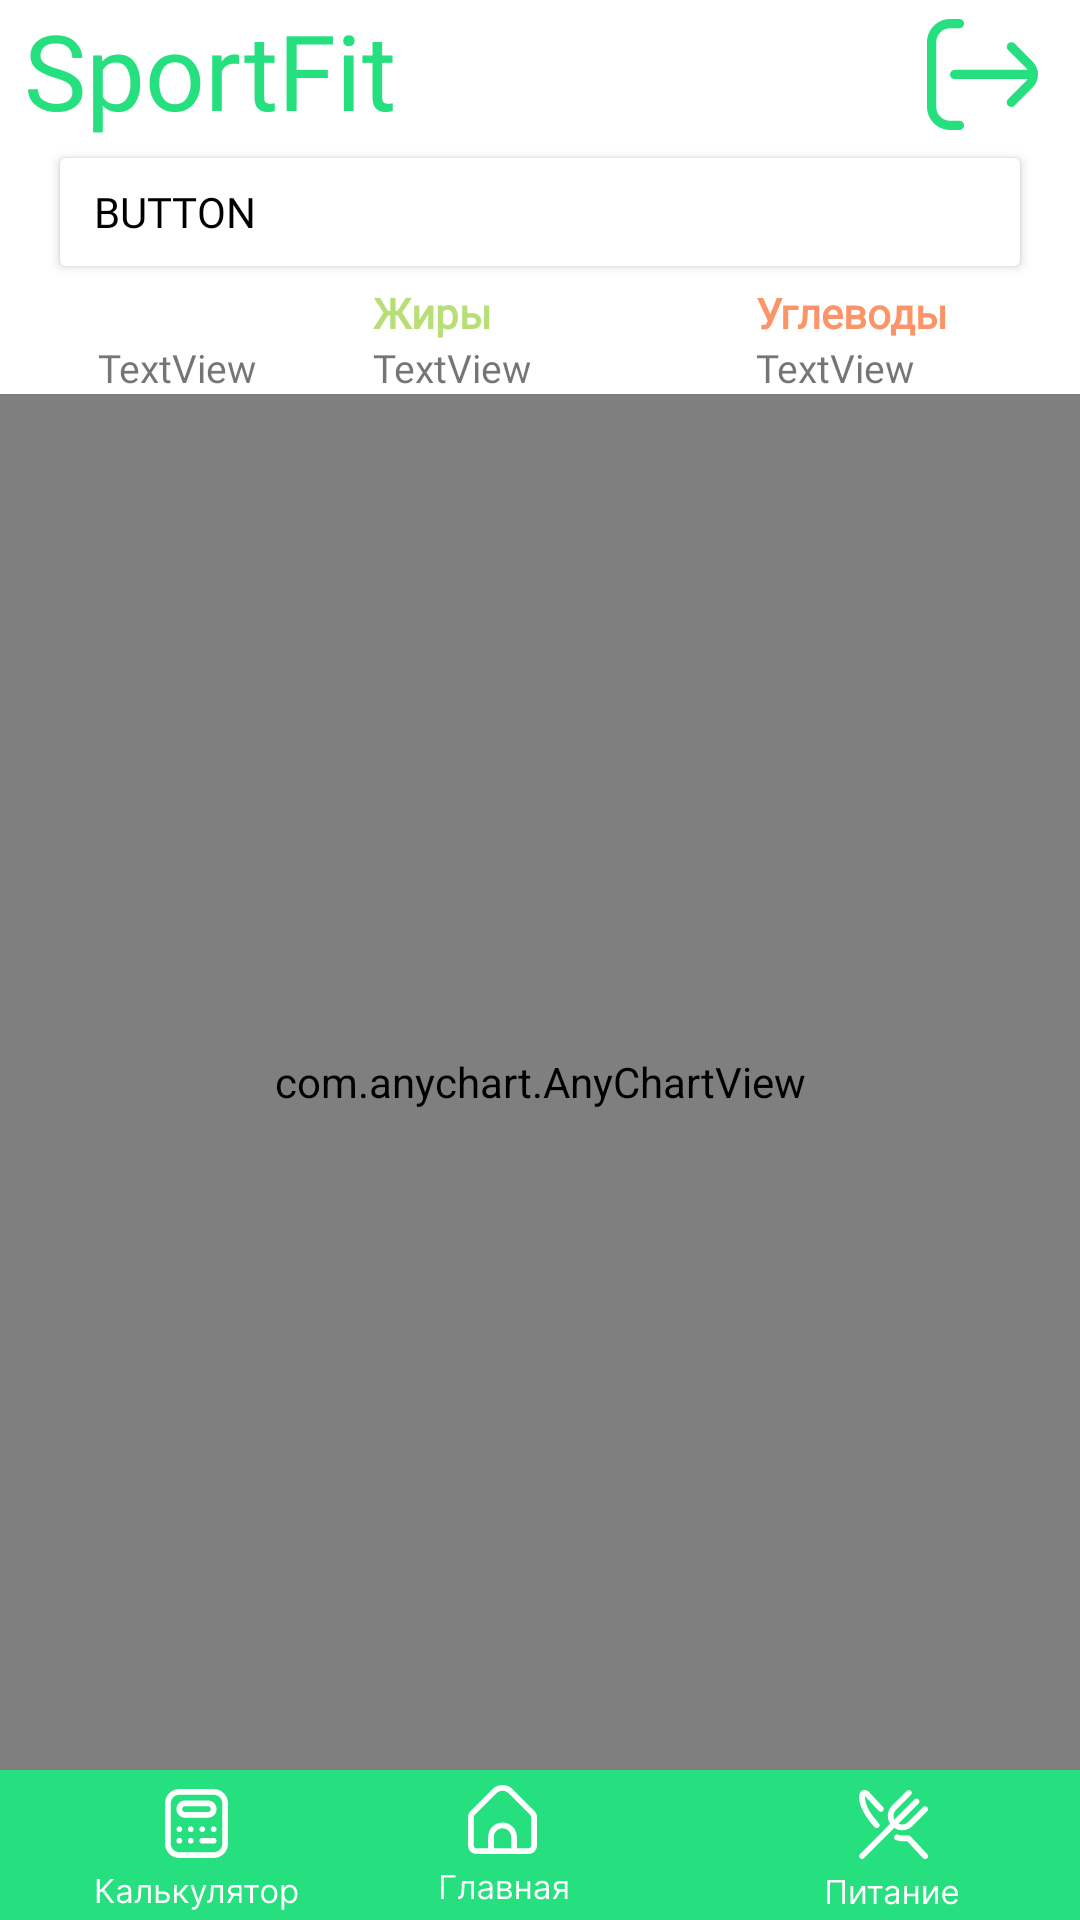

Android layout source for this screen:
<!-- AndroidManifest.xml: application theme Theme.SportFit -->
<!-- res/layout/activity_main_page.xml -->
<?xml version="1.0" encoding="utf-8"?>
<androidx.constraintlayout.widget.ConstraintLayout xmlns:android="http://schemas.android.com/apk/res/android"
    xmlns:app="http://schemas.android.com/apk/res-auto"
    xmlns:tools="http://schemas.android.com/tools"
    android:layout_width="match_parent"
    android:layout_height="match_parent"
    tools:context=".MainPage">

    <View
        android:id="@+id/divider"
        android:layout_width="409dp"
        android:layout_height="50dp"
        android:background="?android:attr/listDivider"
        android:backgroundTint="@color/main"
        android:backgroundTintMode="add"
        app:layout_constraintBottom_toBottomOf="parent"
        app:layout_constraintEnd_toEndOf="parent"
        app:layout_constraintStart_toStartOf="parent" />

    <ImageButton
        android:id="@+id/btn_home"
        android:layout_width="84dp"
        android:layout_height="44dp"
        android:backgroundTint="@android:color/transparent"
        android:contentDescription="@string/home"
        app:layout_constraintBottom_toBottomOf="@+id/divider"
        app:layout_constraintEnd_toEndOf="parent"
        app:layout_constraintStart_toStartOf="@+id/divider"
        app:layout_constraintTop_toTopOf="@+id/divider"
        app:srcCompat="@drawable/group_31" />

    <TextView
        android:id="@+id/textView5"
        android:layout_width="wrap_content"
        android:layout_height="wrap_content"
        android:fontFamily="@font/inter"
        android:text="@string/AppNema"
        android:textColor="@color/main"
        android:textSize="35sp"
        android:layout_marginStart="8dp"
        app:layout_constraintStart_toStartOf="parent"
        app:layout_constraintTop_toTopOf="parent" />

    <TextView
        android:id="@+id/tv_belki"
        android:layout_width="wrap_content"
        android:layout_height="wrap_content"
        android:fontFamily="@font/inter"
        android:text="TextView"
        android:textSize="13sp"
        android:textStyle="normal"
        app:layout_constraintStart_toStartOf="@+id/textView9"
        app:layout_constraintTop_toBottomOf="@+id/textView9" />

    <TextView
        android:id="@+id/tv_zhiri"
        android:layout_width="wrap_content"
        android:layout_height="wrap_content"
        android:fontFamily="@font/inter"
        android:text="TextView"
        android:textSize="13sp"
        android:textStyle="normal"
        app:layout_constraintStart_toStartOf="@+id/textView10"
        app:layout_constraintTop_toBottomOf="@+id/textView10" />

    <TextView
        android:id="@+id/tv_uglevody"
        android:layout_width="wrap_content"
        android:layout_height="wrap_content"
        android:fontFamily="@font/inter"
        android:text="TextView"
        android:textSize="13sp"
        android:textStyle="normal"
        app:layout_constraintStart_toStartOf="@+id/textView11"
        app:layout_constraintTop_toBottomOf="@+id/textView11" />

    <TextView
        android:id="@+id/textView9"
        android:layout_width="wrap_content"
        android:layout_height="wrap_content"
        android:layout_marginStart="50dp"
        android:layout_marginEnd="79dp"
        android:fontFamily="@font/inter"
        android:text="@string/belki"
        android:textColor="@color/first"
        android:textStyle="bold"
        app:layout_constraintEnd_toStartOf="@+id/textView10"
        app:layout_constraintStart_toStartOf="parent"
        app:layout_constraintTop_toTopOf="@+id/textView10" />

    <TextView
        android:id="@+id/textView10"
        android:layout_width="wrap_content"
        android:layout_height="wrap_content"
        android:layout_marginEnd="88dp"
        android:fontFamily="@font/inter"
        android:text="@string/zhiri"
        android:textColor="@color/second"
        android:textStyle="bold"
        app:layout_constraintEnd_toStartOf="@+id/textView11"
        app:layout_constraintTop_toTopOf="@+id/textView11" />

    <TextView
        android:id="@+id/textView11"
        android:layout_width="wrap_content"
        android:layout_height="wrap_content"
        android:layout_marginEnd="44dp"
        android:fontFamily="@font/inter"
        android:text="@string/uglevody"
        android:textColor="@color/thirst"
        android:textStyle="bold"
        app:layout_constraintEnd_toEndOf="parent"
        app:layout_constraintTop_toBottomOf="@+id/button" />

    <Button
        android:id="@+id/button"
        android:layout_width="0dp"
        android:layout_height="wrap_content"
        android:layout_marginStart="16dp"
        android:layout_marginEnd="16dp"
        android:backgroundTint="@color/white"
        android:fontFamily="@font/inter"
        android:text=" Button"
        android:textAlignment="viewStart"
        android:textColor="@color/black"
        app:layout_constraintEnd_toEndOf="parent"
        app:layout_constraintHorizontal_bias="0.0"
        app:layout_constraintStart_toStartOf="parent"
        app:layout_constraintTop_toBottomOf="@+id/textView5"
        app:strokeColor="@color/main"
        app:strokeWidth="1dp" />

    <com.anychart.AnyChartView
        android:id="@+id/chart_viev"
        android:layout_width="0dp"
        android:layout_height="0dp"
        app:layout_constraintBottom_toTopOf="@+id/divider"
        app:layout_constraintEnd_toEndOf="parent"
        app:layout_constraintStart_toStartOf="parent"
        app:layout_constraintTop_toBottomOf="@+id/tv_zhiri" >

    </com.anychart.AnyChartView>

    <ImageButton
        android:id="@+id/btn_calc"
        android:layout_width="wrap_content"
        android:layout_height="48dp"
        android:backgroundTint="@color/main"
        app:layout_constraintBottom_toBottomOf="@+id/divider"
        app:layout_constraintEnd_toStartOf="@+id/btn_home"
        app:layout_constraintHorizontal_bias="0.577"
        app:layout_constraintStart_toStartOf="parent"
        app:layout_constraintTop_toTopOf="@+id/btn_home"
        app:srcCompat="@drawable/group_30" />

    <ImageButton
        android:id="@+id/btn_food"
        android:layout_width="wrap_content"
        android:layout_height="wrap_content"
        android:backgroundTint="@color/main"
        app:layout_constraintBottom_toBottomOf="parent"
        app:layout_constraintEnd_toEndOf="@+id/divider"
        app:layout_constraintStart_toEndOf="@+id/btn_home"
        app:layout_constraintTop_toTopOf="@+id/btn_home"
        app:srcCompat="@drawable/group_32" />

    <ImageView
        android:id="@+id/iv_exit"
        android:layout_width="49dp"
        android:layout_height="37dp"
        android:layout_marginTop="8dp"
        android:layout_marginEnd="8dp"
        android:layout_marginBottom="5dp"
        app:layout_constraintBottom_toTopOf="@+id/button"
        app:layout_constraintEnd_toEndOf="parent"
        app:layout_constraintTop_toTopOf="parent"
        app:srcCompat="@drawable/sign_out_1" />

</androidx.constraintlayout.widget.ConstraintLayout>
<!-- resources referenced by this layout -->
<resources>
  <color name="black">#FF000000</color>
  <color name="first">#FBC968</color>
  <color name="main">#26E07F</color>
  <color name="second">#B7DF76</color>
  <color name="thirst">#FB9468</color>
  <color name="white">#FFFFFFFF</color>
  <!-- drawable group_30: vector/xml drawable (drawable, 12217 chars, omitted) -->
  <!-- drawable group_31: vector/xml drawable (drawable, 7461 chars, omitted) -->
  <!-- drawable group_32: vector/xml drawable (drawable, 6968 chars, omitted) -->
  <!-- drawable sign_out_1: vector/xml drawable (drawable, 2115 chars, omitted) -->
  <string name="AppNema">SportFit</string>
  <string name="belki">Белки</string>
  <string name="home">home</string>
  <string name="uglevody">Углеводы</string>
  <string name="zhiri">Жиры</string>
  <style name="Theme.SportFit" parent="Theme.MaterialComponents.DayNight.DarkActionBar">
          
          <item name="colorPrimary">@color/purple_500</item>
          <item name="colorPrimaryVariant">@color/purple_700</item>
          <item name="colorOnPrimary">@color/white</item>
          
          <item name="colorSecondary">@color/teal_200</item>
          <item name="colorSecondaryVariant">@color/teal_700</item>
          <item name="colorOnSecondary">@color/black</item>
          
          <item name="android:statusBarColor" tools:targetApi="l">?attr/colorPrimaryVariant</item>
          
      </style>
  <color name="purple_500">#FF6200EE</color>
  <color name="purple_700">#FF3700B3</color>
  <color name="teal_200">#FF03DAC5</color>
  <color name="teal_700">#FF018786</color>
</resources>
